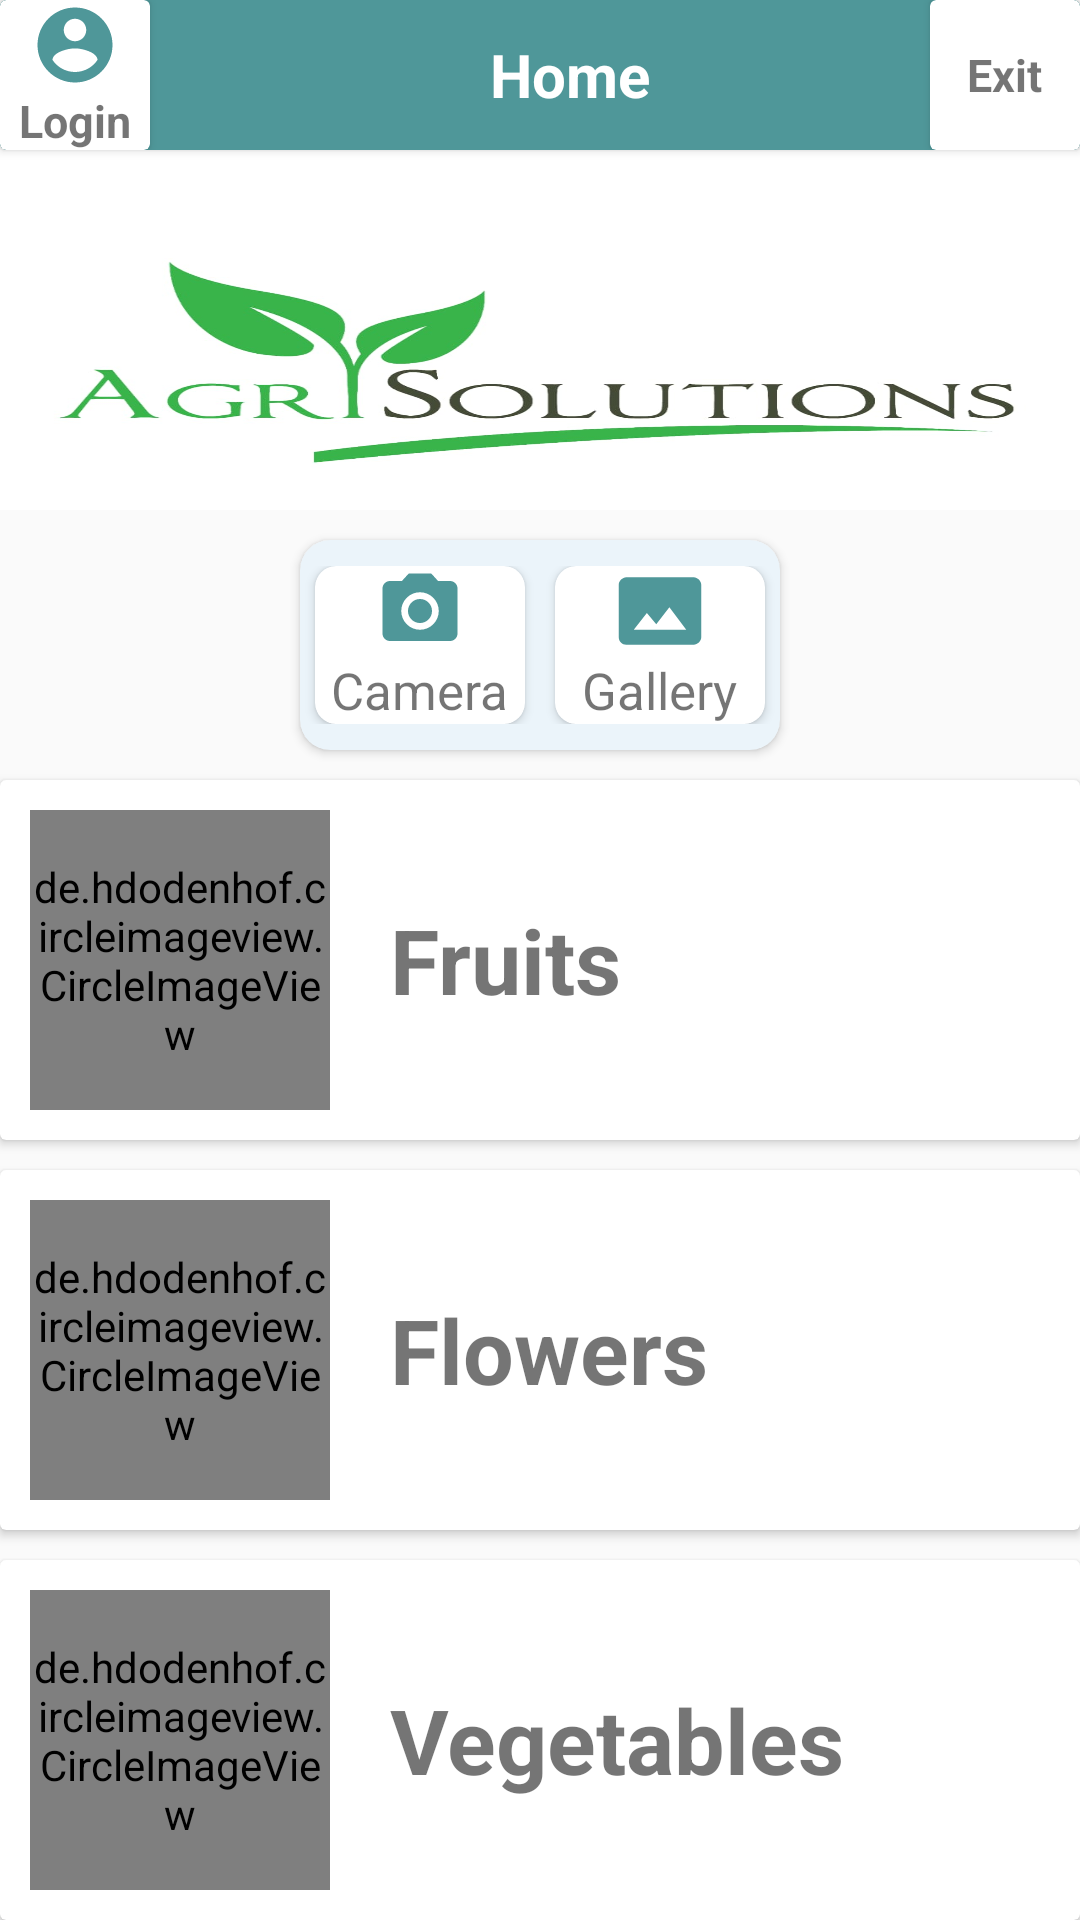

Produce the Android XML layout that renders to this screen, including the resource entries it uses.
<!-- AndroidManifest.xml: application theme AppTheme.NoActionBar -->
<!-- res/layout/activity_home_user.xml -->
<?xml version="1.0" encoding="utf-8"?>
<LinearLayout xmlns:android="http://schemas.android.com/apk/res/android"
    xmlns:app="http://schemas.android.com/apk/res-auto"
    xmlns:tools="http://schemas.android.com/tools"
    android:layout_width="match_parent"
    android:layout_height="match_parent"
    android:orientation="vertical"
    tools:context=".HomeUserActivity">

    <androidx.cardview.widget.CardView
        android:layout_width="match_parent"
        android:layout_height="50dp"

        app:cardBackgroundColor="#4F9799"
        >
        <TextView
            android:layout_width="wrap_content"
            android:layout_height="wrap_content"
            android:text="@string/home"
            android:layout_marginLeft="10dp"
            android:layout_gravity="center"
            android:textSize="20sp"
            android:textStyle="bold"
            android:textColor="@color/White"
            />
        <androidx.cardview.widget.CardView
            android:layout_width="50dp"
            android:layout_height="50dp"

            android:layout_gravity="left"
            >

            <TextView
                android:layout_width="wrap_content"
                android:layout_height="wrap_content"
                android:layout_gravity="center"
                android:gravity="left"
                android:textSize="15dp"
                android:textStyle="bold"
                android:text="Login"
                android:drawableTop="@drawable/account"
                />
        </androidx.cardview.widget.CardView>

        <androidx.cardview.widget.CardView
            android:layout_width="50dp"
            android:layout_height="50dp"
            android:layout_gravity="right"
            >

            <TextView
                android:layout_width="wrap_content"
                android:layout_height="wrap_content"
                android:layout_gravity="center"
                android:gravity="left"
                android:textSize="15dp"
                android:textStyle="bold"
                android:text="@string/exit"
                android:drawableTop="@drawable/exit_icon"
                />
        </androidx.cardview.widget.CardView>
    </androidx.cardview.widget.CardView>

    <ImageView
        android:layout_width="match_parent"
        android:layout_height="120dp"
        android:scaleType="fitXY"
        android:src="@drawable/agrisol"
        />
    <androidx.cardview.widget.CardView
        android:layout_width="160dp"
        android:layout_height="70dp"
        android:layout_gravity="center"
        app:cardCornerRadius="10dp"
        android:layout_marginTop="10dp"
        app:cardBackgroundColor="@color/Water"
        >

        <LinearLayout
            android:layout_width="wrap_content"
            android:layout_height="wrap_content"
            android:layout_gravity="center"
            android:orientation="horizontal">
            <androidx.cardview.widget.CardView
                android:layout_width="70dp"
                android:layout_height="wrap_content"
                android:layout_marginLeft="5dp"
                android:layout_marginRight="5dp"
                app:cardCornerRadius="7dp"
                >
                <TextView
                    android:layout_width="wrap_content"
                    android:layout_height="wrap_content"
                    android:layout_gravity="center"
                    android:text="@string/camera"
                    android:drawableTop="@drawable/camera_icon"
                    android:textSize="17sp"

                    />
            </androidx.cardview.widget.CardView>

            <androidx.cardview.widget.CardView
                android:layout_width="70dp"
                android:layout_marginRight="5dp"
                android:layout_marginLeft="5dp"
                app:cardCornerRadius="7dp"
                android:layout_height="wrap_content">
                <TextView
                    android:layout_width="wrap_content"
                    android:layout_height="wrap_content"
                    android:text="@string/gallery"
                    android:layout_gravity="center"
                    android:drawableTop="@drawable/gallery"
                    android:textSize="17sp"

                    />
            </androidx.cardview.widget.CardView>

        </LinearLayout>
    </androidx.cardview.widget.CardView>


    <androidx.cardview.widget.CardView
        android:layout_width="match_parent"
        android:layout_height="120dp"
        android:layout_gravity="center"
        android:layout_marginTop="10dp"
        >

        <LinearLayout
            android:layout_width="match_parent"
            android:layout_height="wrap_content"
            android:layout_gravity="center"
            android:gravity="center|start"
            android:orientation="horizontal">
            <de.hdodenhof.circleimageview.CircleImageView
                android:layout_width="100dp"
                android:layout_height="100dp"
                android:layout_gravity="center"
                android:layout_marginLeft="10dp"
                android:src="@drawable/fruit"
                />
            <TextView
                android:layout_width="wrap_content"
                android:layout_height="wrap_content"
                android:layout_gravity="center"
                android:gravity="center"
                android:layout_marginLeft="20dp"
                android:textSize="30dp"
                android:textStyle="bold"
                android:text="Fruits"
                />
        </LinearLayout>
    </androidx.cardview.widget.CardView>


    <androidx.cardview.widget.CardView
        android:layout_width="match_parent"
        android:layout_height="120dp"
        android:layout_gravity="center"
        android:layout_marginTop="10dp"
        >

        <LinearLayout
            android:layout_width="match_parent"
            android:layout_height="wrap_content"
            android:layout_gravity="center"
            android:gravity="center|start"
            android:orientation="horizontal">
            <de.hdodenhof.circleimageview.CircleImageView
                android:layout_marginLeft="10dp"
                android:layout_width="100dp"
                android:layout_height="100dp"
                android:layout_gravity="center"
                android:src="@drawable/flower"
                />
            <TextView
                android:layout_width="wrap_content"
                android:layout_height="wrap_content"
                android:layout_gravity="center"
                android:gravity="center"
                android:layout_marginLeft="20dp"
                android:textSize="30dp"
                android:textStyle="bold"
                android:text="Flowers"
                />
        </LinearLayout>
    </androidx.cardview.widget.CardView>

    <androidx.cardview.widget.CardView
        android:layout_width="match_parent"
        android:layout_height="120dp"
        android:layout_gravity="center"
        android:layout_marginTop="10dp"
        >

        <LinearLayout
            android:layout_width="match_parent"
            android:layout_height="wrap_content"
            android:layout_gravity="center"
            android:gravity="center|start"
            android:orientation="horizontal">
            <de.hdodenhof.circleimageview.CircleImageView
                android:layout_marginLeft="10dp"
                android:layout_width="100dp"
                android:layout_height="100dp"
                android:layout_gravity="center"
                android:src="@drawable/vegetables"
                />
            <TextView
                android:layout_width="wrap_content"
                android:layout_height="wrap_content"
                android:layout_gravity="center"
                android:gravity="center"
                android:layout_marginLeft="20dp"
                android:textSize="30dp"
                android:textStyle="bold"
                android:text="Vegetables"
                />
        </LinearLayout>
    </androidx.cardview.widget.CardView>
</LinearLayout>
<!-- resources referenced by this layout -->
<resources>
  <color name="Water">#EBF4FA</color>
  <color name="White">#FFFFFF</color>
  <!-- drawable account (drawable) -->
  <vector android:height="30dp" android:tint="#4F9799"
      android:viewportHeight="24.0" android:viewportWidth="24.0"
      android:width="30dp" xmlns:android="http://schemas.android.com/apk/res/android">
      <path android:fillColor="#FF000000" android:pathData="M12,2C6.48,2 2,6.48 2,12s4.48,10 10,10 10,-4.48 10,-10S17.52,2 12,2zM12,5c1.66,0 3,1.34 3,3s-1.34,3 -3,3 -3,-1.34 -3,-3 1.34,-3 3,-3zM12,19.2c-2.5,0 -4.71,-1.28 -6,-3.22 0.03,-1.99 4,-3.08 6,-3.08 1.99,0 5.97,1.09 6,3.08 -1.29,1.94 -3.5,3.22 -6,3.22z"/>
  </vector>
  <!-- drawable agrisol: jpg bitmap (drawable, 37908 bytes) -->
  <!-- drawable camera_icon (drawable) -->
  <vector android:height="30dp" android:tint="#4F9799"
      android:viewportHeight="24.0" android:viewportWidth="24.0"
      android:width="30dp" xmlns:android="http://schemas.android.com/apk/res/android">
      <path android:fillColor="#FF000000" android:pathData="M12,12m-3.2,0a3.2,3.2 0,1 1,6.4 0a3.2,3.2 0,1 1,-6.4 0"/>
      <path android:fillColor="#FF000000" android:pathData="M9,2L7.17,4L4,4c-1.1,0 -2,0.9 -2,2v12c0,1.1 0.9,2 2,2h16c1.1,0 2,-0.9 2,-2L22,6c0,-1.1 -0.9,-2 -2,-2h-3.17L15,2L9,2zM12,17c-2.76,0 -5,-2.24 -5,-5s2.24,-5 5,-5 5,2.24 5,5 -2.24,5 -5,5z"/>
  </vector>
  <!-- drawable flower: jpeg bitmap (drawable, 62526 bytes) -->
  <!-- drawable gallery (drawable) -->
  <vector android:height="30dp" android:tint="#4F9799"
      android:viewportHeight="24.0" android:viewportWidth="24.0"
      android:width="30dp" xmlns:android="http://schemas.android.com/apk/res/android">
      <path android:fillColor="#FF000000" android:pathData="M21,3H3C2,3 1,4 1,5v14c0,1.1 0.9,2 2,2h18c1,0 2,-1 2,-2V5c0,-1 -1,-2 -2,-2zM5,17l3.5,-4.5 2.5,3.01L14.5,11l4.5,6H5z"/>
  </vector>
  <string name="camera">Camera</string>
  <string name="exit">Exit</string>
  <string name="gallery">Gallery</string>
  <string name="home">Home</string>
  <style name="AppTheme.NoActionBar">
          <item name="windowActionBar">false</item>
          <item name="windowNoTitle">true</item>
          <item name="colorPrimary">@color/colorPrimary</item>
          <item name="colorPrimaryDark">@color/colorPrimaryDark</item>
          <item name="colorAccent">@color/colorAccent</item>
      </style>
  <color name="colorPrimary">#008577</color>
  <color name="colorPrimaryDark">#00574B</color>
  <color name="colorAccent">#D81B60</color>
</resources>
